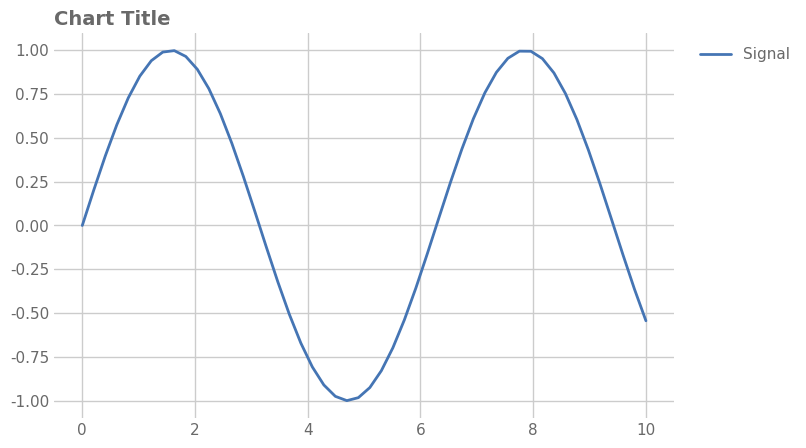

Reproduce this figure in Python.
# expect: legend-no-frame
"""Legend drawn without a frame."""

import matplotlib

matplotlib.use("Agg")
import matplotlib.pyplot as plt  # noqa: E402
import numpy as np  # noqa: E402
import seaborn as sns  # noqa: E402

sns.set_theme(font_scale=1.0, style="whitegrid", font="DejaVu Sans")
rng = np.random.default_rng(0)
fig, ax = plt.subplots(figsize=(8, 5), dpi=150)

x = np.linspace(0, 10, 50)
ax.plot(x, np.sin(x), color="#4575b4", linewidth=2, label="Signal")
ax.legend(frameon=False, labelcolor="dimgrey", loc="upper left",
          bbox_to_anchor=(1.02, 1))

ax.set_title("Chart Title", loc="left", fontsize=14, color="dimgrey", weight="semibold")
for a in fig.get_axes():
    a.tick_params(axis="both", which="both", length=0, labelcolor="dimgrey")
sns.despine(left=True, bottom=True)
